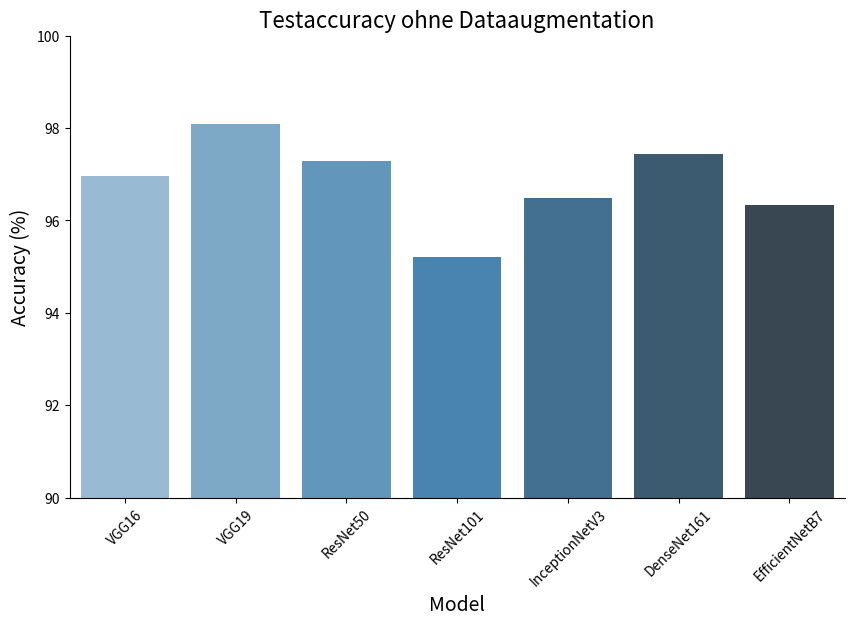
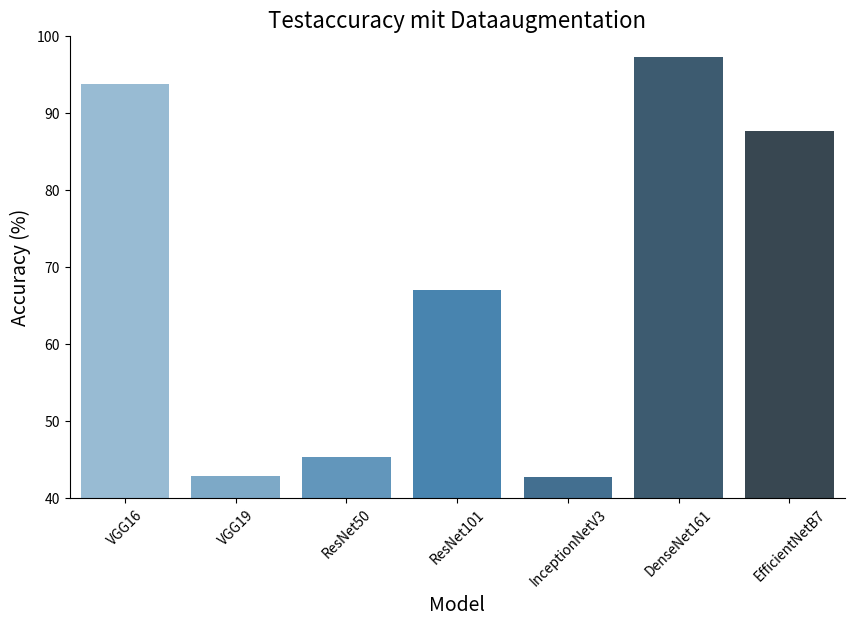

Reproduce these figures in Python, in order.
import seaborn as sns
import matplotlib.pyplot as plt
import pandas as pd

# Daten vorbereiten
model_names = ['VGG16', 'VGG19', 'ResNet50', 'ResNet101', 'InceptionNetV3', 'DenseNet161', 'EfficientNetB7']
accuracies = [96.96, 98.08, 97.28, 95.21, 96.49, 97.44, 96.33]

# Ein DataFrame erstellen
data = pd.DataFrame({'Model': model_names, 'Accuracy': accuracies})

# Balkendiagramm mit Seaborn erstellen
plt.figure(figsize=(10, 6))
sns.barplot(x='Model', y='Accuracy', data=data, palette='Blues_d')

# Ästhetik anpassen
plt.title('Testaccuracy ohne Dataaugmentation', fontsize=16)
plt.ylim(90, 100)
plt.ylabel('Accuracy (%)', fontsize=14)
plt.xlabel('Model', fontsize=14)
plt.xticks(rotation=45)
sns.despine()

# Diagramm anzeigen
plt.show()


# Daten für Testaccuracy mit Dataaugmentation aktualisieren
accuracies_augmentation = [93.77, 42.81, 45.21, 66.93, 42.65, 97.28, 87.64]
data_augmentation = pd.DataFrame({'Model': model_names, 'Accuracy': accuracies_augmentation})

# Balkendiagramm mit Seaborn für Dataaugmentation-Daten erstellen
plt.figure(figsize=(10, 6))
sns.barplot(x='Model', y='Accuracy', data=data_augmentation, palette='Blues_d')

# Ästhetik anpassen 
plt.title('Testaccuracy mit Dataaugmentation', fontsize=16)
plt.ylim(40, 100)  # Anpassung der y-Achse aufgrund niedrigerer Werte
plt.ylabel('Accuracy (%)', fontsize=14)
plt.xlabel('Model', fontsize=14)
plt.xticks(rotation=45)
sns.despine()

# Diagramm anzeigen
plt.show()
